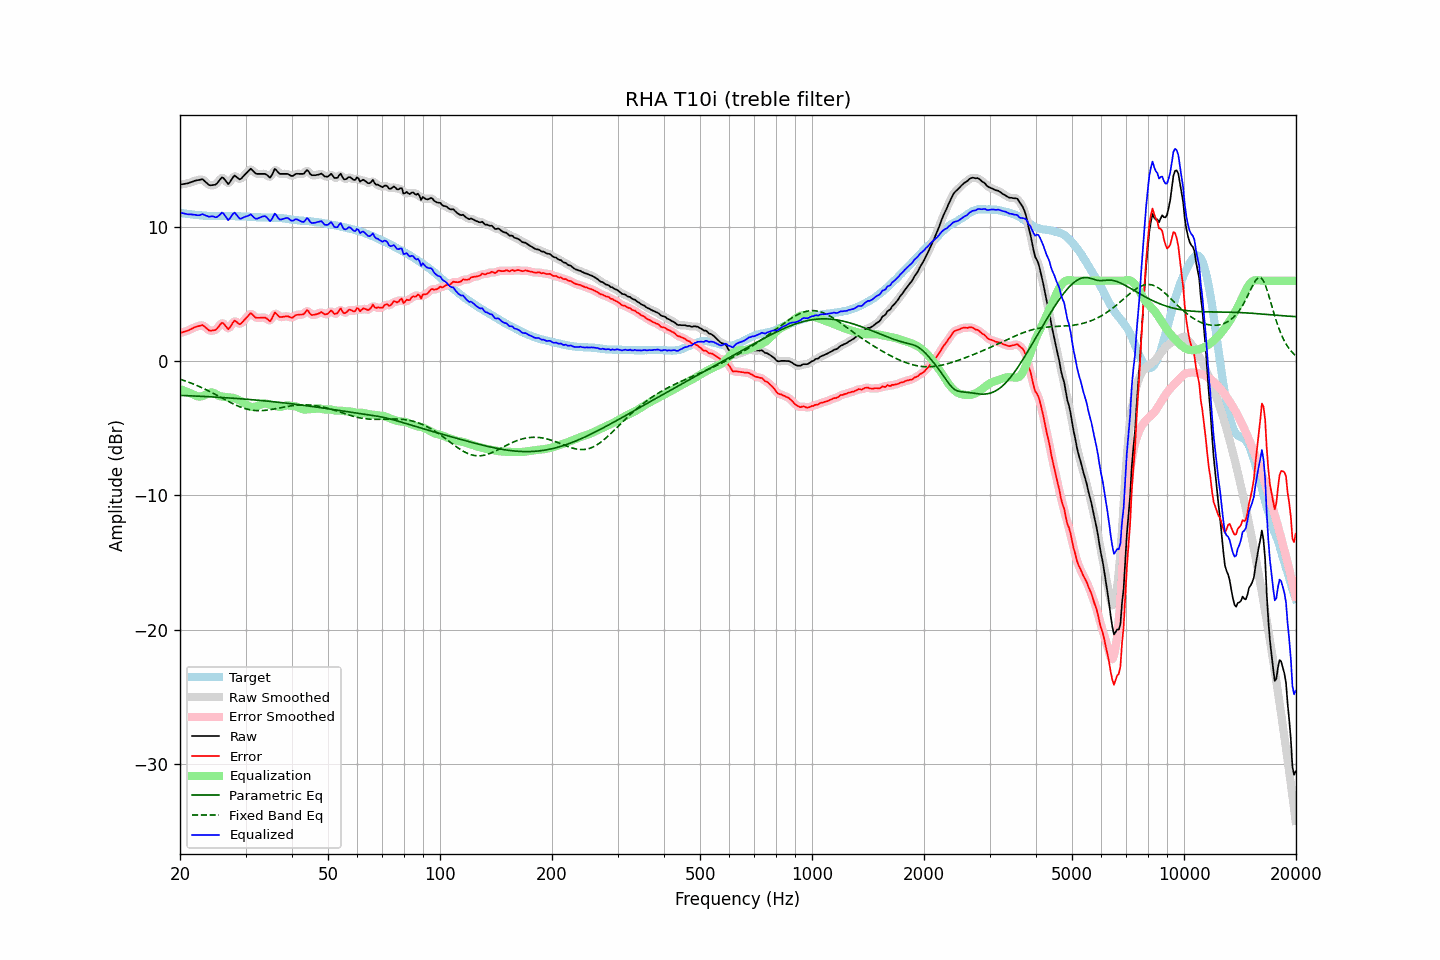

Source data for this figure (header and first rows):
frequency, raw, error, smoothed, error_smoothed, equalization, parametric_eq, fixed_band_eq, equalized_raw, equalized_smoothed, target
20.00, 13.17, 2.10, 13.17, 2.10, -2.08, -2.55, -1.34, 11.09, 11.09, 11.07
20.20, 13.19, 2.14, 13.18, 2.14, -2.13, -2.55, -1.38, 11.06, 11.06, 11.05
20.40, 13.21, 2.18, 13.20, 2.17, -2.18, -2.56, -1.42, 11.03, 11.03, 11.03
20.61, 13.22, 2.21, 13.22, 2.21, -2.22, -2.56, -1.46, 11.00, 11.00, 11.02
20.81, 13.25, 2.25, 13.24, 2.25, -2.27, -2.57, -1.50, 10.97, 10.97, 10.99
21.02, 13.27, 2.28, 13.27, 2.29, -2.32, -2.57, -1.55, 10.95, 10.96, 10.98
21.23, 13.32, 2.35, 13.31, 2.34, -2.36, -2.58, -1.59, 10.95, 10.95, 10.96
21.44, 13.36, 2.40, 13.35, 2.40, -2.41, -2.58, -1.64, 10.95, 10.95, 10.95
21.66, 13.39, 2.45, 13.40, 2.47, -2.47, -2.59, -1.68, 10.93, 10.93, 10.94
21.87, 13.45, 2.53, 13.44, 2.52, -2.53, -2.59, -1.73, 10.92, 10.91, 10.92
22.09, 13.48, 2.57, 13.47, 2.56, -2.58, -2.60, -1.78, 10.90, 10.89, 10.91
22.31, 13.50, 2.60, 13.50, 2.60, -2.62, -2.60, -1.83, 10.88, 10.88, 10.90
22.54, 13.52, 2.63, 13.53, 2.65, -2.63, -2.61, -1.88, 10.88, 10.90, 10.89
22.76, 13.55, 2.67, 13.55, 2.67, -2.62, -2.61, -1.94, 10.92, 10.92, 10.87
22.99, 13.57, 2.70, 13.53, 2.67, -2.60, -2.62, -1.99, 10.97, 10.93, 10.86
23.22, 13.47, 2.61, 13.47, 2.61, -2.55, -2.63, -2.05, 10.92, 10.92, 10.85
23.45, 13.35, 2.50, 13.36, 2.51, -2.49, -2.63, -2.11, 10.86, 10.87, 10.85
23.69, 13.25, 2.41, 13.24, 2.40, -2.43, -2.64, -2.17, 10.82, 10.81, 10.84
23.92, 13.14, 2.30, 13.16, 2.32, -2.37, -2.65, -2.23, 10.77, 10.79, 10.84
24.16, 13.12, 2.28, 13.12, 2.28, -2.33, -2.65, -2.29, 10.79, 10.79, 10.84
24.40, 13.13, 2.29, 13.11, 2.27, -2.32, -2.66, -2.35, 10.80, 10.79, 10.84
24.65, 13.15, 2.31, 13.13, 2.30, -2.36, -2.67, -2.41, 10.78, 10.77, 10.83
24.89, 13.16, 2.32, 13.18, 2.35, -2.43, -2.67, -2.47, 10.73, 10.75, 10.83
25.14, 13.26, 2.43, 13.27, 2.44, -2.51, -2.68, -2.54, 10.75, 10.76, 10.83
25.39, 13.41, 2.58, 13.41, 2.58, -2.57, -2.69, -2.60, 10.84, 10.84, 10.83
25.65, 13.55, 2.73, 13.57, 2.74, -2.61, -2.69, -2.67, 10.95, 10.96, 10.83
25.91, 13.70, 2.87, 13.66, 2.82, -2.63, -2.70, -2.73, 11.08, 11.03, 10.83
26.16, 13.66, 2.83, 13.64, 2.81, -2.64, -2.71, -2.80, 11.02, 11.00, 10.83
26.43, 13.52, 2.69, 13.51, 2.68, -2.66, -2.72, -2.86, 10.86, 10.85, 10.83
26.69, 13.37, 2.54, 13.36, 2.53, -2.68, -2.72, -2.93, 10.69, 10.68, 10.83
26.96, 13.21, 2.38, 13.29, 2.46, -2.70, -2.73, -2.99, 10.51, 10.59, 10.83
27.23, 13.34, 2.52, 13.35, 2.52, -2.70, -2.74, -3.05, 10.64, 10.64, 10.82
27.50, 13.52, 2.70, 13.52, 2.70, -2.71, -2.75, -3.11, 10.81, 10.81, 10.82
27.77, 13.72, 2.90, 13.70, 2.89, -2.73, -2.76, -3.17, 10.99, 10.98, 10.82
28.05, 13.84, 3.03, 13.79, 2.97, -2.76, -2.77, -3.23, 11.08, 11.02, 10.82
28.33, 13.75, 2.95, 13.75, 2.95, -2.81, -2.77, -3.28, 10.94, 10.94, 10.80
28.62, 13.66, 2.85, 13.66, 2.86, -2.87, -2.78, -3.34, 10.79, 10.80, 10.80
28.90, 13.56, 2.76, 13.60, 2.80, -2.92, -2.79, -3.38, 10.64, 10.68, 10.80
29.19, 13.61, 2.81, 13.62, 2.83, -2.98, -2.80, -3.43, 10.63, 10.65, 10.80
29.48, 13.74, 2.94, 13.72, 2.92, -3.04, -2.81, -3.47, 10.70, 10.68, 10.79
29.78, 13.86, 3.07, 13.86, 3.07, -3.11, -2.82, -3.51, 10.75, 10.74, 10.79
30.08, 13.99, 3.21, 13.99, 3.20, -3.20, -2.83, -3.55, 10.79, 10.79, 10.79
30.38, 14.11, 3.33, 14.14, 3.35, -3.28, -2.84, -3.58, 10.83, 10.85, 10.78
30.68, 14.24, 3.47, 14.25, 3.48, -3.35, -2.85, -3.61, 10.88, 10.89, 10.77
30.99, 14.35, 3.59, 14.29, 3.53, -3.40, -2.86, -3.63, 10.96, 10.89, 10.77
31.30, 14.25, 3.49, 14.24, 3.49, -3.41, -2.87, -3.65, 10.84, 10.83, 10.75
31.61, 14.12, 3.37, 14.13, 3.39, -3.40, -2.88, -3.67, 10.72, 10.74, 10.75
31.93, 14.00, 3.25, 14.02, 3.28, -3.37, -2.89, -3.68, 10.62, 10.65, 10.74
32.24, 13.97, 3.23, 13.97, 3.24, -3.34, -2.90, -3.68, 10.63, 10.63, 10.73
32.57, 13.97, 3.24, 13.96, 3.23, -3.29, -2.91, -3.69, 10.67, 10.66, 10.73
32.89, 13.97, 3.24, 13.96, 3.24, -3.24, -2.92, -3.69, 10.73, 10.72, 10.72
33.22, 13.97, 3.25, 13.97, 3.25, -3.19, -2.93, -3.68, 10.78, 10.78, 10.72
33.55, 13.97, 3.25, 13.97, 3.26, -3.16, -2.95, -3.67, 10.81, 10.82, 10.71
33.89, 13.97, 3.25, 13.95, 3.23, -3.15, -2.96, -3.66, 10.81, 10.79, 10.72
34.23, 13.90, 3.18, 13.86, 3.15, -3.17, -2.97, -3.65, 10.72, 10.69, 10.71
34.57, 13.79, 3.08, 13.78, 3.07, -3.21, -2.98, -3.63, 10.58, 10.57, 10.71
34.92, 13.69, 2.98, 13.76, 3.05, -3.24, -2.99, -3.61, 10.44, 10.51, 10.71
35.27, 13.84, 3.14, 13.89, 3.18, -3.28, -3.01, -3.59, 10.57, 10.62, 10.70
35.62, 14.09, 3.39, 14.09, 3.38, -3.30, -3.02, -3.57, 10.79, 10.78, 10.71
35.97, 14.34, 3.64, 14.23, 3.53, -3.33, -3.03, -3.55, 11.01, 10.90, 10.70
... 635 more rows
